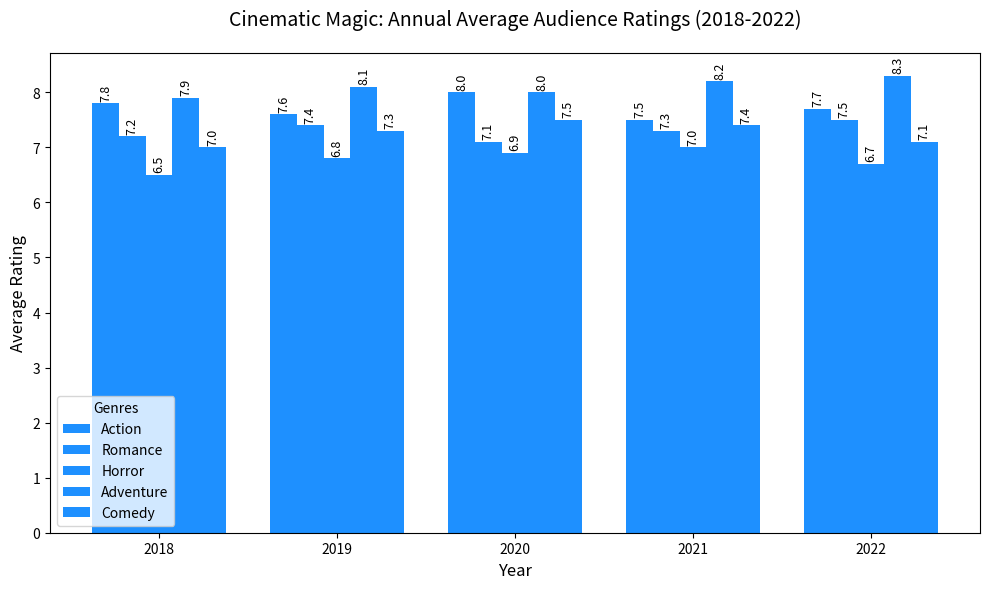

Source code (Python):
import matplotlib.pyplot as plt
import numpy as np

years = ["2018", "2019", "2020", "2021", "2022"]
genres = ["Action", "Romance", "Horror", "Adventure", "Comedy"]

ratings_data = np.array([
    [7.8, 7.6, 8.0, 7.5, 7.7],  
    [7.2, 7.4, 7.1, 7.3, 7.5],  
    [6.5, 6.8, 6.9, 7.0, 6.7],  
    [7.9, 8.1, 8.0, 8.2, 8.3],  
    [7.0, 7.3, 7.5, 7.4, 7.1]   
])

fig, ax = plt.subplots(figsize=(10, 6))
bar_width = 0.15
x_pos = np.arange(len(years))

# Use a single color for all genres
single_color = '#1E90FF'

for i, genre in enumerate(genres):
    ax.bar(x_pos + i * bar_width, ratings_data[i], width=bar_width, color=single_color, label=genre)

plt.tight_layout()
plt.title('Cinematic Magic: Annual Average Audience Ratings (2018-2022)', fontsize=14, pad=20)
plt.xlabel('Year', fontsize=12)
plt.ylabel('Average Rating', fontsize=12)
plt.xticks(x_pos + bar_width * (len(genres) / 2 - 0.5), years)
plt.legend(title="Genres", fontsize=10)

for i, genre in enumerate(genres):
    for j in range(len(years)):
        ax.text(x_pos[j] + i * bar_width, ratings_data[i][j] + 0.05, f'{ratings_data[i][j]:.1f}', 
                ha='center', va='bottom', fontsize=9, color='black', rotation=90)

fig.tight_layout()
plt.show()
